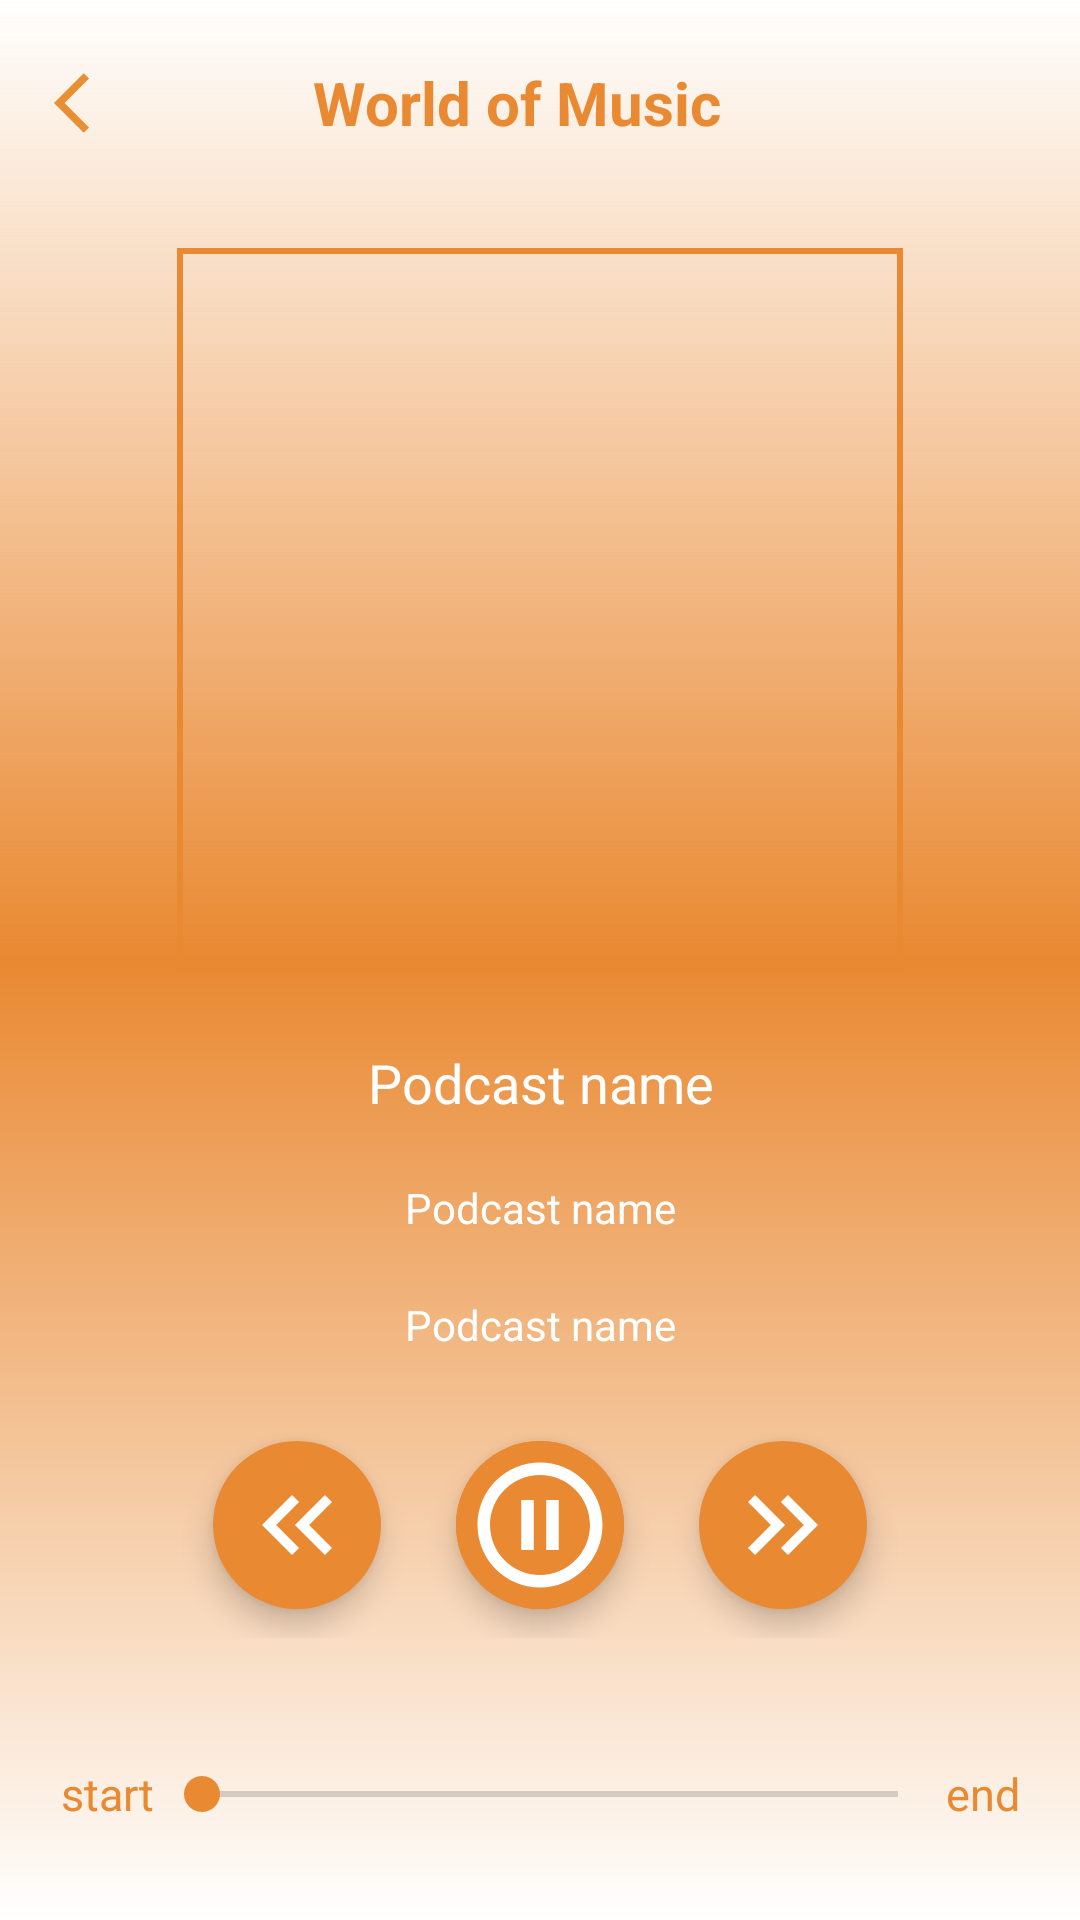

Reconstruct the res/layout file that produces this screen, plus the resources it refers to.
<!-- AndroidManifest.xml: application theme Theme.PodcastApp -->
<!-- res/layout/fragment_podcast.xml -->
<?xml version="1.0" encoding="utf-8"?>
<layout>

    <data></data>

    <LinearLayout xmlns:android="http://schemas.android.com/apk/res/android"
        xmlns:app="http://schemas.android.com/apk/res-auto"
        xmlns:tools="http://schemas.android.com/tools"
        android:layout_width="match_parent"
        android:layout_height="match_parent"
        android:background="@drawable/bg_gradient"
        android:gravity="center"
        android:orientation="vertical"
        tools:context=".PlayerActivity">

        <FrameLayout
            android:layout_width="match_parent"
            android:layout_height="match_parent"
            android:gravity="center">

            <LinearLayout
                android:layout_width="match_parent"
                android:layout_height="match_parent"
                android:orientation="vertical"
                android:gravity="center">

                <LinearLayout
                    android:layout_width="match_parent"
                    android:layout_height="wrap_content"
                    android:layout_weight="1"
                    android:gravity="center"
                    android:orientation="horizontal">

                    <ImageButton
                        android:id="@+id/backBtnPA"
                        android:layout_width="@dimen/padding_50dp"
                        android:layout_height="@dimen/padding_50dp"
                        android:layout_marginStart="5dp"
                        android:background="?attr/selectableItemBackground"
                        android:padding="10dp"
                        android:src="@drawable/ic_baseline_arrow_back_ios_242" />

                    <TextView
                        android:layout_width="0dp"
                        android:layout_height="match_parent"
                        android:layout_weight="1"
                        android:gravity="center"
                        android:text="@string/world_of_music"
                        android:textColor="@color/summary_orange"
                        android:textSize="@dimen/padding_20sp"
                        android:textStyle="bold"
                        tools:ignore="NestedWeights" />

                    <ImageButton
                        android:id="@+id/favouriteBtnPA"
                        android:layout_width="@dimen/padding_50dp"
                        android:layout_height="@dimen/padding_50dp"
                        android:layout_marginEnd="@dimen/padding_20dp"
                        android:background="?attr/selectableItemBackground" />
                </LinearLayout>

                <com.google.android.material.imageview.ShapeableImageView
                    android:id="@+id/imgSong"
                    android:layout_width="@dimen/dimen_250sp"
                    android:layout_height="@dimen/dimen_250sp"
                    android:layout_margin="10dp"
                    android:padding="@dimen/padding_5dp"
                    android:src="@drawable/music"
                    app:shapeAppearanceOverlay="@style/curved"
                    app:strokeColor="@color/summary_orange"
                    app:strokeWidth="@dimen/padding_2dp" />

                <TextView
                    android:id="@+id/songNamePA"
                    android:layout_width="match_parent"
                    android:layout_height="wrap_content"
                    android:ellipsize="marquee"
                    android:gravity="center"
                    android:text="Podcast name"
                    android:textColor="@color/white"
                    android:textSize="@dimen/padding_18sp"
                    android:padding="@dimen/padding_10dp"/>

                <TextView
                    android:id="@+id/songType"
                    android:layout_width="match_parent"
                    android:layout_height="wrap_content"
                    android:gravity="center"
                    android:text="Podcast name"
                    android:textColor="@color/white"
                    android:textSize="@dimen/padding_14sp"
                    android:padding="@dimen/padding_10dp"/>

                <TextView
                    android:id="@+id/songDetail"
                    android:layout_width="match_parent"
                    android:layout_height="wrap_content"
                    android:layout_marginHorizontal="@dimen/padding_20dp"
                    android:ellipsize="marquee"
                    android:gravity="center"
                    android:singleLine="true"
                    android:text="Podcast name"
                    android:textColor="?colorOnPrimary"
                    android:textIsSelectable="true"
                    android:textSize="@dimen/padding_14sp"
                    android:padding="@dimen/padding_10dp"/>

                <LinearLayout
                    android:layout_width="match_parent"
                    android:layout_height="wrap_content"
                    android:layout_margin="@dimen/padding_10dp"
                    android:layout_weight="1"
                    android:gravity="center"
                    android:orientation="horizontal">

                    <com.google.android.material.floatingactionbutton.ExtendedFloatingActionButton
                        android:id="@+id/previousBtnPA"
                        android:layout_width="wrap_content"
                        android:layout_height="wrap_content"
                        app:icon="@drawable/ic_baseline_keyboard_double_arrow_left_24"
                        app:iconSize="@dimen/padding_40dp"
                        app:iconTint="@color/white" />

                    
                    <com.google.android.material.floatingactionbutton.ExtendedFloatingActionButton
                        android:id="@+id/playPauseBtnPA"
                        android:layout_width="wrap_content"
                        android:layout_height="wrap_content"
                        android:layout_marginHorizontal="@dimen/padding_25dp"
                        android:backgroundTint="@color/summary_orange"
                        app:icon="@drawable/ic_baseline_pause_circle_outline_24"
                        app:iconSize="@dimen/padding_50dp"
                        app:iconTint="@color/white" />

                    <com.google.android.material.floatingactionbutton.ExtendedFloatingActionButton
                        android:id="@+id/playBtnPA"
                        android:layout_width="wrap_content"
                        android:layout_height="wrap_content"
                        android:layout_marginHorizontal="@dimen/padding_25dp"
                        android:backgroundTint="@color/summary_orange"
                        app:icon="@drawable/ic_baseline_play_circle_outline_24"
                        app:iconSize="@dimen/padding_50dp"
                        app:iconTint="@color/white"
                        android:visibility="gone"/>

                    <com.google.android.material.floatingactionbutton.ExtendedFloatingActionButton
                        android:id="@+id/nextBtnPA"
                        android:layout_width="wrap_content"
                        android:layout_height="wrap_content"
                        app:icon="@drawable/ic_baseline_keyboard_double_arrow_right_24"
                        app:iconSize="@dimen/padding_40dp"
                        app:iconTint="@color/white" />

                </LinearLayout>

                <LinearLayout
                    android:layout_width="match_parent"
                    android:layout_height="@dimen/padding_25dp"
                    android:layout_margin="@dimen/padding_20dp"
                    android:layout_weight="1"
                    android:orientation="horizontal">

                    <TextView
                        android:id="@+id/tvSeekBarStart"
                        android:layout_width="wrap_content"
                        android:layout_height="match_parent"
                        android:gravity="center"
                        android:text="start"
                        android:textColor="@color/summary_orange"
                        android:textSize="@dimen/padding_15sp" />

                    <SeekBar
                        android:id="@+id/seekBarPA"
                        android:layout_width="match_parent"
                        android:layout_height="match_parent"
                        android:layout_weight="1"/>

                    <TextView
                        android:id="@+id/tvSeekBarEnd"
                        android:layout_width="wrap_content"
                        android:layout_height="match_parent"
                        android:gravity="center"
                        android:text="end"
                        android:textColor="@color/summary_orange"
                        android:textSize="@dimen/padding_15sp" />
                </LinearLayout>
            </LinearLayout>

            <ProgressBar
                android:id="@+id/progressBar"
                android:layout_width="@dimen/padding_40dp"
                android:layout_height="@dimen/padding_40dp"
                android:layout_gravity="center"
                android:indeterminateTint="@color/lightGray"
                android:progressTint="@color/lightGray"
                app:layout_constraintBottom_toBottomOf="parent"
                app:layout_constraintEnd_toEndOf="parent"
                app:layout_constraintStart_toStartOf="parent"
                app:layout_constraintTop_toTopOf="parent"
                android:visibility="gone"/>
        </FrameLayout>
    </LinearLayout>
</layout>
<!-- resources referenced by this layout -->
<resources>
  <color name="lightGray">#CBCDC8</color>
  <color name="summary_orange">#FFe98932</color>
  <color name="white">#FFFFFFFF</color>
  <dimen name="dimen_250sp">250dp</dimen>
  <dimen name="padding_10dp">10dp</dimen>
  <dimen name="padding_14sp">14sp</dimen>
  <dimen name="padding_15sp">15sp</dimen>
  <dimen name="padding_18sp">18sp</dimen>
  <dimen name="padding_20dp">20dp</dimen>
  <dimen name="padding_20sp">20sp</dimen>
  <dimen name="padding_25dp">25dp</dimen>
  <dimen name="padding_2dp">2dp</dimen>
  <dimen name="padding_40dp">40dp</dimen>
  <dimen name="padding_50dp">50dp</dimen>
  <dimen name="padding_5dp">5dp</dimen>
  <!-- drawable bg_gradient (drawable) -->
  <shape xmlns:android="http://schemas.android.com/apk/res/android" android:shape="rectangle" >
      <gradient
          android:startColor="@color/white"
          android:centerColor="@color/summary_orange"
          android:angle="90"/>
      <corners
          android:radius="0dp"/>
  
  </shape>
  <!-- drawable ic_baseline_arrow_back_ios_242 (drawable) -->
  <vector android:autoMirrored="true" android:height="24dp"
      android:tint="#E88F34" android:viewportHeight="24"
      android:viewportWidth="24" android:width="24dp" xmlns:android="http://schemas.android.com/apk/res/android">
      <path android:fillColor="@android:color/white" android:pathData="M11.67,3.87L9.9,2.1 0,12l9.9,9.9 1.77,-1.77L3.54,12z"/>
  </vector>
  <!-- drawable ic_baseline_keyboard_double_arrow_left_24 (drawable) -->
  <vector android:height="24dp" android:tint="#E88F34"
      android:viewportHeight="24" android:viewportWidth="24"
      android:width="24dp" xmlns:android="http://schemas.android.com/apk/res/android">
      <path android:fillColor="@android:color/white" android:pathData="M17.59,18l1.41,-1.41l-4.58,-4.59l4.58,-4.59l-1.41,-1.41l-6,6z"/>
      <path android:fillColor="@android:color/white" android:pathData="M11,18l1.41,-1.41l-4.58,-4.59l4.58,-4.59l-1.41,-1.41l-6,6z"/>
  </vector>
  <!-- drawable ic_baseline_keyboard_double_arrow_right_24 (drawable) -->
  <vector android:height="24dp" android:tint="#E88F34"
      android:viewportHeight="24" android:viewportWidth="24"
      android:width="24dp" xmlns:android="http://schemas.android.com/apk/res/android">
      <path android:fillColor="@android:color/white" android:pathData="M6.41,6l-1.41,1.41l4.58,4.59l-4.58,4.59l1.41,1.41l6,-6z"/>
      <path android:fillColor="@android:color/white" android:pathData="M13,6l-1.41,1.41l4.58,4.59l-4.58,4.59l1.41,1.41l6,-6z"/>
  </vector>
  <!-- drawable ic_baseline_pause_circle_outline_24 (drawable) -->
  <vector android:height="24dp" android:tint="#E88F34"
      android:viewportHeight="24" android:viewportWidth="24"
      android:width="24dp" xmlns:android="http://schemas.android.com/apk/res/android">
      <path android:fillColor="@android:color/white" android:pathData="M9,16h2L11,8L9,8v8zM12,2C6.48,2 2,6.48 2,12s4.48,10 10,10 10,-4.48 10,-10S17.52,2 12,2zM12,20c-4.41,0 -8,-3.59 -8,-8s3.59,-8 8,-8 8,3.59 8,8 -3.59,8 -8,8zM13,16h2L15,8h-2v8z"/>
  </vector>
  <!-- drawable ic_baseline_play_circle_outline_24 (drawable) -->
  <vector android:height="24dp" android:tint="#E88F34"
      android:viewportHeight="24" android:viewportWidth="24"
      android:width="24dp" xmlns:android="http://schemas.android.com/apk/res/android">
      <path android:fillColor="@android:color/white" android:pathData="M10,16.5l6,-4.5 -6,-4.5v9zM12,2C6.48,2 2,6.48 2,12s4.48,10 10,10 10,-4.48 10,-10S17.52,2 12,2zM12,20c-4.41,0 -8,-3.59 -8,-8s3.59,-8 8,-8 8,3.59 8,8 -3.59,8 -8,8z"/>
  </vector>
  <string name="world_of_music">World of Music</string>
  <color name="teal_700">#FF018786</color>
  <color name="black">#FF000000</color>
  <style name="MyOverflowButtonStyle" parent="Widget.AppCompat.ActionButton.Overflow">
          <item name="android:tint">#ffffff</item>
      </style>
</resources>
